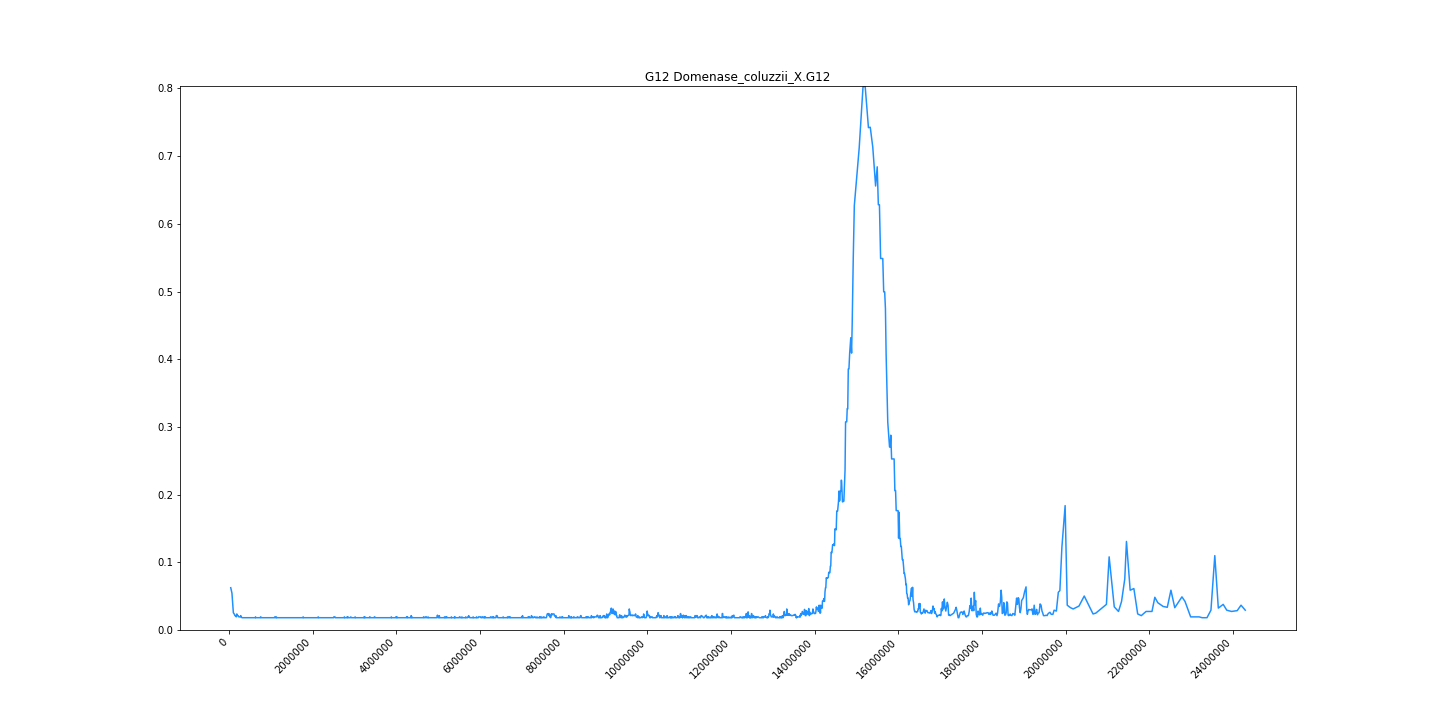

The data file committed next to this chart (first rows):
midpoint	G12
42294	0.06248
71488	0.05448
104952	0.02555
125364	0.0237
142344	0.02124
158364	0.02124
173425	0.01939
187502	0.0237
205096	0.02124
219260	0.02124
235662	0.01939
246560	0.01939
257196	0.01939
265216	0.01939
272634	0.01939
280758	0.02124
293270	0.01939
311008	0.01816
320900	0.01816
331409	0.01816
344008	0.01816
353628	0.01816
362382	0.01816
370795	0.01816
380806	0.01816
393438	0.01816
402444	0.01816
407128	0.01816
413760	0.01816
419629	0.01816
427692	0.01816
433798	0.01816
441751	0.01816
447602	0.01816
455178	0.01816
461930	0.01816
471444	0.01816
478284	0.01816
484250	0.01816
489420	0.01816
494568	0.01816
499728	0.01816
505840	0.01816
512311	0.01816
518918	0.01816
524028	0.01816
533815	0.01816
541409	0.01816
551694	0.01816
557837	0.01816
562896	0.01816
568548	0.01816
574011	0.01816
579016	0.01816
586834	0.01816
592808	0.01816
599823	0.01816
606552	0.01816
616569	0.01816
623317	0.01816
... 2,314 more rows
